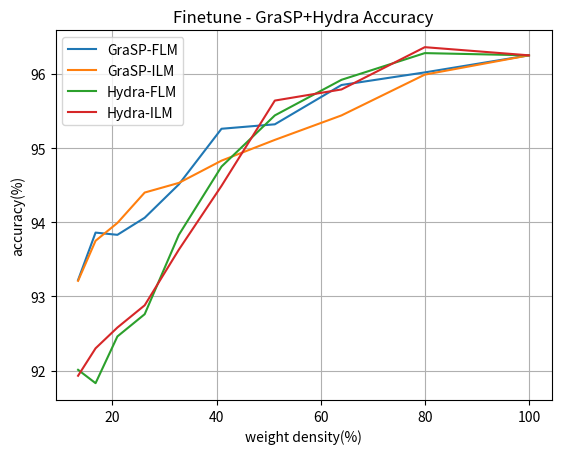

Here is the Python script that generated this plot:
import matplotlib.pyplot as plt
import pandas as pd
import os
import datetime

# 0603
imp_ff_flm = [0.9625, 0.9668, 0.9652, 0.9656, 0.9676, 0.9668, 0.9651, 0.9672, 0.9649, 0.9648]
imp_ff_ilm = [0.9625, 0.9666, 0.9682, 0.9655, 0.966, 0.9661, 0.9645, 0.9638, 0.9652, 0.962]
omp_ff_flm = [0.9625, 0.9633, 0.9627, 0.9615, 0.9604, 0.9586, 0.9581, 0.9582, 0.9563, 0.9552]
omp_ff_ilm = [0.9625, 0.9632, 0.9635, 0.9621, 0.9631, 0.9586, 0.9592, 0.9582, 0.9541, 0.9529]
grasp_ff_flm = [0.9625, 0.9602, 0.9585, 0.9532, 0.9526, 0.9451, 0.9406, 0.9383, 0.9386, 0.9322]
grasp_ff_ilm = [0.9625, 0.9599, 0.9544, 0.9511, 0.9483, 0.9453, 0.944, 0.9399, 0.9375, 0.9321]
hydra_ff_flm = [0.9625, 0.9628, 0.9592, 0.9544, 0.9475, 0.9383, 0.9276, 0.9246, 0.9183, 0.9201]
hydra_ff_ilm = [0.9625, 0.9636, 0.9579, 0.9564, 0.9449, 0.9363, 0.9288, 0.9258, 0.923, 0.9193]


# ff grasp/hydra
save_dir = os.path.join('results/Prune_LM_VP', str(datetime.datetime.now().date()))
image_name = 'Finetune - GraSP+Hydra Accuracy'
os.makedirs(save_dir, exist_ok=True)
results = {
    'density': [round(100*_,2) for _ in [1, 0.8, 0.64, 0.512, 0.4096, 0.32768, 0.262144, 0.2097152, 0.16777216, 0.134217728]]
    ,'GraSP-FLM': [_*100 for _ in [0.9625, 0.9602, 0.9585, 0.9532, 0.9526, 0.9451, 0.9406, 0.9383, 0.9386, 0.9322]]
    ,'GraSP-ILM': [_*100 for _ in [.9625, 0.9599, 0.9544, 0.9511, 0.9483, 0.9453, 0.944, 0.9399, 0.9375, 0.9321]]
    ,'Hydra-FLM': [_*100 for _ in [0.9625, 0.9628, 0.9592, 0.9544, 0.9475, 0.9383, 0.9276, 0.9246, 0.9183, 0.9201]]
    ,'Hydra-ILM': [_*100 for _ in [0.9625, 0.9636, 0.9579, 0.9564, 0.9449, 0.9363, 0.9288, 0.9258, 0.923, 0.9193]]
}
for k in results.keys():
    if k != 'density':
        plt.plot(results['density'], results[k], label=k)

plt.title(image_name)
plt.xlabel('weight density(%)')
plt.ylabel('accuracy(%)')
plt.legend(loc=2)
plt.grid()
plt.savefig(os.path.join(save_dir, image_name+'.png'))
plt.close()
result_df = pd.DataFrame(results)
result_df.to_csv(os.path.join(save_dir, image_name+'.csv'))



# ff imp/omp/grasp/hydra
# save_dir = os.path.join('results/Prune_LM_VP', str(datetime.datetime.now().date()))
# image_name = 'Finetune - Prune Accuracy'
# os.makedirs(save_dir, exist_ok=True)
# results = {
#     'density': [round(100*_,2) for _ in [1, 0.8, 0.64, 0.512, 0.4096, 0.32768, 0.262144, 0.2097152, 0.16777216, 0.134217728]]
#     ,'IMP-FLM': [_*100 for _ in [0.9625, 0.9668, 0.9652, 0.9656, 0.9676, 0.9668, 0.9651, 0.9672, 0.9649, 0.9648]]
#     ,'IMP-ILM': [_*100 for _ in [0.9625, 0.9666, 0.9682, 0.9655, 0.966, 0.9661, 0.9645, 0.9638, 0.9652, 0.962]]
#     ,'OMP-FLM': [_*100 for _ in [0.9625, 0.9633, 0.9627, 0.9615, 0.9604, 0.9586, 0.9581, 0.9582, 0.9563, 0.9552]]
#     ,'OMP-ILM': [_*100 for _ in [0.9625, 0.9632, 0.9635, 0.9621, 0.9631, 0.9586, 0.9592, 0.9582, 0.9541, 0.9529]]
#     ,'GraSP-FLM': [_*100 for _ in [0.9625, 0.9602, 0.9585, 0.9532, 0.9526, 0.9451, 0.9406, 0.9383, 0.9386, 0.9322]]
#     ,'GraSP-ILM': [_*100 for _ in [.9625, 0.9599, 0.9544, 0.9511, 0.9483, 0.9453, 0.944, 0.9399, 0.9375, 0.9321]]
#     ,'Hydra-FLM': [_*100 for _ in [0.9625, 0.9628, 0.9592, 0.9544, 0.9475, 0.9383, 0.9276, 0.9246, 0.9183, 0.9201]]
#     ,'Hydra-ILM': [_*100 for _ in [0.9625, 0.9636, 0.9579, 0.9564, 0.9449, 0.9363, 0.9288, 0.9258, 0.923, 0.9193]]
# }
# for k in results.keys():
#     if k != 'density':
#         plt.plot(results['density'], results[k], label=k)

# plt.title(image_name)
# plt.xlabel('weight density(%)')
# plt.ylabel('accuracy(%)')
# plt.legend(loc=2)
# plt.grid()
# plt.savefig(os.path.join(save_dir, image_name+'.png'))
# plt.close()
# result_df = pd.DataFrame(results)
# result_df.to_csv(os.path.join(save_dir, image_name+'.csv'))



# image resize
# save_dir = 'results/Prune_LM_VP'
# image_name = 'image resize'
# os.makedirs(save_dir, exist_ok=True)
# results = {
#     'resize': [32, 128, 200]
#     ,'VP-FLM': [65.28,  69.58, 57.93]
# }
# plt.plot(results['resize'], results['VP-FLM'])
# plt.title('VP-FLM-Accuracy')
# plt.xlabel('resize')
# plt.ylabel('accuracy(%)')
# plt.grid()
# plt.savefig(os.path.join(save_dir, image_name+'.png'))
# plt.close()
# result_df = pd.DataFrame(results)
# result_df.to_csv(os.path.join(save_dir, image_name+'.csv'))





# grasp_hydra
# save_dir = 'results/Prune_LM_VP'
# image_name = 'grasp_hydra'
# os.makedirs(save_dir, exist_ok=True)
# results = {
#     'density': [round(100*_,2) for _ in [0.8, 0.64, 0.512, 0.4096, 0.32768, 0.262144, 0.2097152, 0.16777216, 0.134217728]]
#     ,'Grasp-FLM': [15.83,  10.00,  12.24,  13.29,  11.20,  10.00,  13.74,  10.00,  10.00]
#     ,'Grasp-ILM': [12.09,  10.00,  11.77,  12.07,  9.80,   10.00,  14.19,  10.00,  10.00]
#     ,'Hydra-FLM': [10.00,  10.00,  10.00,  10.00,  10.00,  10.00,  10.00,  10.00,  10.00]
#     ,'Hydra-ILM': [10.00,  10.00,  10.00,  10.00,  10.00,  10.00,  10.00,  10.00,  10.00]
# }
# increase_density = [100, 95, 90] + [round(100*_,2) for _ in [ 0.8, 0.64, 0.512, 0.4096, 0.32768, 0.262144, 0.2097152, 0.16777216, 0.134217728]]
# grasp_flm = [65.64, 54.16, 19.46] + [15.83,  10.00,  12.24,  13.29,  11.20,  10.00,  13.74,  10.00,  10.00]
# hydra_flm = [65.64, 76.67, 74.20] + [10.00,  10.00,  10.00,  10.00,  10.00,  10.00,  10.00,  10.00,  10.00]
# plt.plot(increase_density, grasp_flm, label='Grasp-FLM')
# plt.plot(results['density'], results['Grasp-ILM'], label='Grasp-ILM')
# plt.plot(increase_density, hydra_flm, label='Hydra-FLM')
# plt.plot(results['density'], results['Hydra-ILM'], label='Hydra-ILM')
# plt.title('GraSP/Hydra + VP')
# plt.xlabel('weight density(%)')
# plt.ylabel('accuracy(%)')
# plt.legend(loc=2)
# plt.grid()
# plt.savefig(os.path.join(save_dir, image_name+'.png'))
# plt.close()
# result_df = pd.DataFrame(results)
# result_df.to_csv(os.path.join(save_dir, image_name+'.csv'))




# imp_omp
# save_dir = 'results/Prune_LM_VP'
# image_name = 'imp_omp'
# os.makedirs(save_dir, exist_ok=True)
# results = {
#     'density': [round(100*_,2) for _ in [1, 0.8, 0.64, 0.512, 0.4096, 0.32768, 0.262144, 0.2097152, 0.16777216, 0.134217728]]
#     ,'IMP-FLM': [65.64, 61.81,  61.70,  62.18,  61.46,  61.23,  60.03,  58.42,  56.38,  53.61]
#     ,'IMP-ILM': [65.64, 61.64,  61.44,  61.51,  61.31,  60.08,  58.78,  57.05,  54.75,  51.83]
#     ,'OMP-FLM': [65.64, 61.60,  62.10,  61.32,  61.79,  61.21,  60.12,  57.10,  53.51,  49.76]
#     ,'OMP-ILM': [65.64, 62.65,  62.61,  61.57,  60.67,  59.25,  56.72,  54.90,  50.24,  50.11]
# }

# plt.plot(results['density'], results['IMP-FLM'], label='IMP-FLM')
# plt.plot(results['density'], results['IMP-ILM'], label='IMP-ILM')
# plt.plot(results['density'], results['OMP-FLM'], label='OMP-FLM')
# plt.plot(results['density'], results['OMP-ILM'], label='OMP-ILM')

# plt.title('IMP/OMP + VP')
# plt.xlabel('weight density(%)')
# plt.ylabel('accuracy(%)')
# plt.legend(loc=2)
# plt.grid()
# plt.savefig(os.path.join(save_dir, image_name+'.png'))
# plt.close()
# result_df = pd.DataFrame(results)
# result_df.to_csv(os.path.join(save_dir, image_name+'.csv'))







# imp_omp_grasp_hydra
# save_dir = 'results/Prune_LM_VP'
# image_name = 'imp_omp_grasp_hydra'
# os.makedirs(save_dir, exist_ok=True)
# results = {
#     'density': [round(100*_,2) for _ in [1, 0.8, 0.64, 0.512, 0.4096, 0.32768, 0.262144, 0.2097152, 0.16777216, 0.134217728]]
#     ,'IMP-FLM': [65.64, 61.81,  61.70,  62.18,  61.46,  61.23,  60.03,  58.42,  56.38,  53.61]
#     ,'IMP-ILM': [65.64, 61.64,  61.44,  61.51,  61.31,  60.08,  58.78,  57.05,  54.75,  51.83]
#     ,'OMP-FLM': [65.64, 61.60,  62.10,  61.32,  61.79,  61.21,  60.12,  57.10,  53.51,  49.76]
#     ,'OMP-ILM': [65.64, 62.65,  62.61,  61.57,  60.67,  59.25,  56.72,  54.90,  50.24,  50.11]
#     ,'Grasp-FLM': [65.64, 15.83,  10.00,  12.24,  13.29,  11.20,  10.00,  13.74,  10.00,  10.00]
#     ,'Grasp-ILM': [65.64, 12.09,  10.00,  11.77,  12.07,  9.80,   10.00,  14.19,  10.00,  10.00]
#     ,'Hydra-FLM': [65.64, 10.00,  10.00,  10.00,  10.00,  10.00,  10.00,  10.00,  10.00,  10.00]
#     ,'Hydra-ILM': [65.64, 10.00,  10.00,  10.00,  10.00,  10.00,  10.00,  10.00,  10.00,  10.00]
# }
# plt.plot(results['density'], results['IMP-FLM'], label='IMP-FLM')
# plt.plot(results['density'], results['IMP-ILM'], label='IMP-ILM')
# plt.plot(results['density'], results['OMP-FLM'], label='OMP-FLM')
# plt.plot(results['density'], results['OMP-ILM'], label='OMP-ILM')
# plt.plot(results['density'], results['Grasp-FLM'], label='Grasp-FLM')
# plt.plot(results['density'], results['Grasp-ILM'], label='Grasp-ILM')
# plt.plot(results['density'], results['Hydra-FLM'], label='Hydra-FLM')
# plt.plot(results['density'], results['Hydra-ILM'], label='Hydra-ILM')
# plt.title('IMP/OMP/GraSP/Hydra + VP')
# plt.xlabel('weight density(%)')
# plt.ylabel('accuracy(%)')
# plt.legend(loc=2)
# plt.grid()
# plt.savefig(os.path.join(save_dir, image_name+'.png'))
# plt.close()
# result_df = pd.DataFrame(results)
# result_df.to_csv(os.path.join(save_dir, image_name+'.csv'))



# 0522
# ,'IMP-FLM': [46.88,95.56,95.71,95.64,95.6,95.65,95.54,95.7,95.57,95.55]
# ,'IMP-ILM': [46.88,91.13,94.67,93.18,94.26,94.97,95.53,95.24,95.36,95.42]
# ,'OMP-FLM': [46.88,95.67,95.52,95.86,95.52,95.87,95.95,95.63,95.50,95.73]
# ,'OMP-ILM': [46.88,95.33,95.70,95.83,95.74,95.75,95.72,95.78,95.74,95.78]
# ,'Grasp-FLM': [46.88,92.70,93.14,93.34,85.30,85.24,85.31,85.10,84.84,84.78]
# ,'Grasp-ILM': [46.88,93.06,92.83,93.05,94.63,94.38,93.99,93.85,93.57,93.56]
# ,'IMP-FLM': [46.88,44.64,41.92,38.66,30.84,24.54,13.05,10.15,10,10]
# ,'IMP-ILM': [46.88,44.42,41.06,37.29,32.26,26.35,19.57,17.62,14.81,18.7]
# ,'OMP-FLM': [46.88,44.41,41.71,38.67,29.38,20.32,11.19,10.00,10.00,10.00]
# ,'OMP-ILM': [46.88,44.65,40.66,37.30,31.58,24.42,18.32,15.20,16.40,16.50]
# ,'Grasp-FLM': [46.88,10.22,10.00,9.83,12.06,10.00,10.00,10.00,10.00,10.00]
# ,'Grasp-ILM': [46.88,15.24,13.31,16.32,11.83,10.00,11.13,10.00,10.00,10.00]
